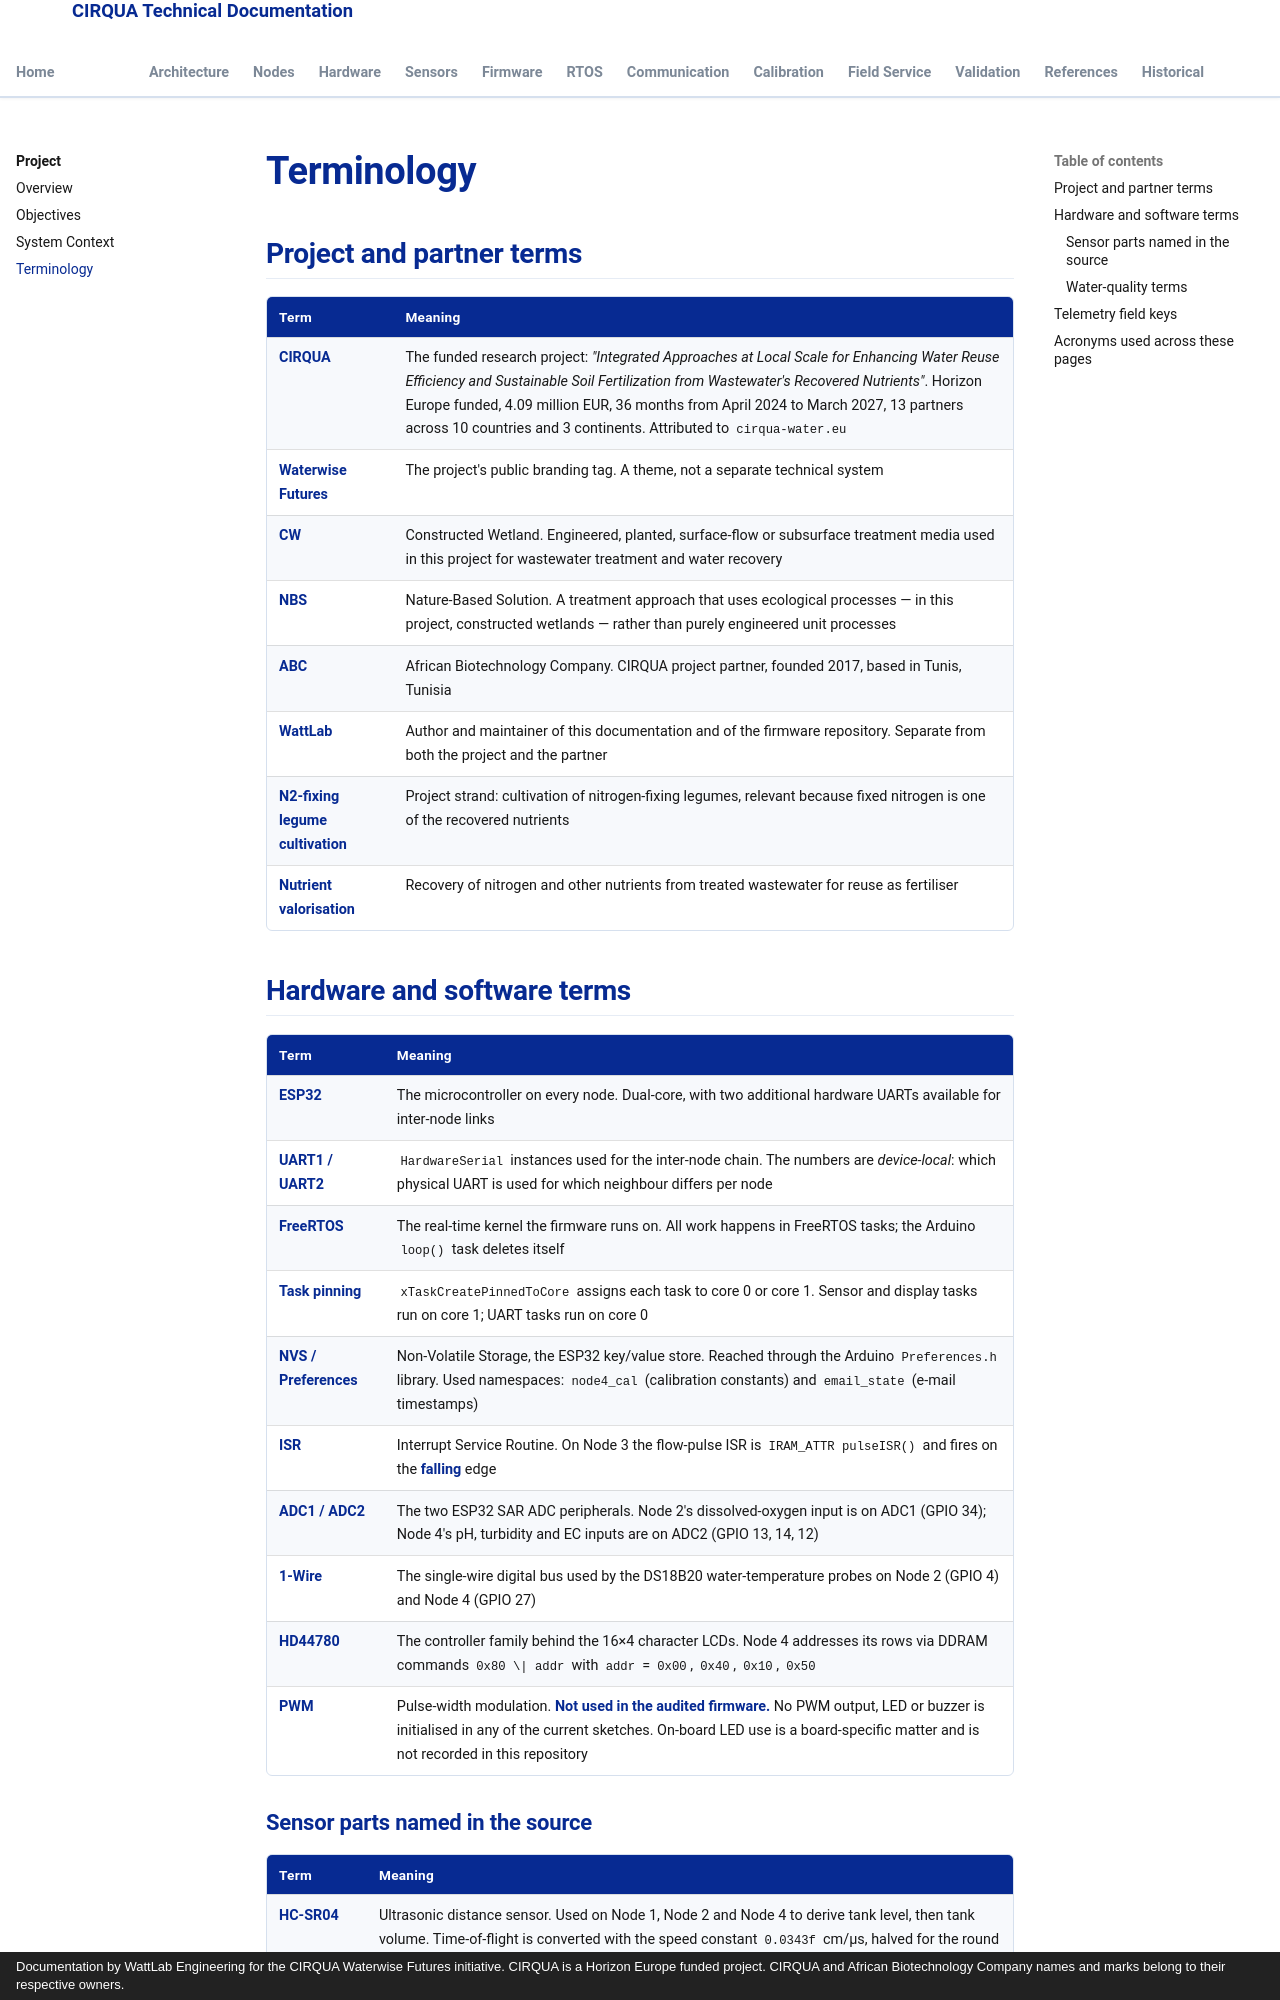

repository: lestealthy/Cirqua-documentation · page: project/terminology.html · generator: mkdocs · copyright: Documentation by WattLab Engineering for the CIRQUA Waterwise Futures initiative. CIRQUA is a Horizon Europe funded project. CIRQUA and African Biotechnology Company names and marks belong to their respective owners.

---
title: Terminology
description: Glossary of CIRQUA, wastewater, sensor and telemetry terms, plus every telemetry field key emitted by the ESP32 node chain with its meaning and unit.
---

# Terminology

## Project and partner terms

| Term | Meaning |
|---|---|
| **CIRQUA** | The funded research project: *"Integrated Approaches at Local Scale for Enhancing Water Reuse Efficiency and Sustainable Soil Fertilization from Wastewater's Recovered Nutrients"*. Horizon Europe funded, 4.09 million EUR, 36 months from April 2024 to March 2027, 13 partners across 10 countries and 3 continents. Attributed to `cirqua-water.eu` |
| **Waterwise Futures** | The project's public branding tag. A theme, not a separate technical system |
| **CW** | Constructed Wetland. Engineered, planted, surface-flow or subsurface treatment media used in this project for wastewater treatment and water recovery |
| **NBS** | Nature-Based Solution. A treatment approach that uses ecological processes — in this project, constructed wetlands — rather than purely engineered unit processes |
| **ABC** | African Biotechnology Company. CIRQUA project partner, founded 2017, based in Tunis, Tunisia |
| **WattLab** | Author and maintainer of this documentation and of the firmware repository. Separate from both the project and the partner |
| **N2-fixing legume cultivation** | Project strand: cultivation of nitrogen-fixing legumes, relevant because fixed nitrogen is one of the recovered nutrients |
| **Nutrient valorisation** | Recovery of nitrogen and other nutrients from treated wastewater for reuse as fertiliser |

## Hardware and software terms

| Term | Meaning |
|---|---|
| **ESP32** | The microcontroller on every node. Dual-core, with two additional hardware UARTs available for inter-node links |
| **UART1 / UART2** | `HardwareSerial` instances used for the inter-node chain. The numbers are *device-local*: which physical UART is used for which neighbour differs per node |
| **FreeRTOS** | The real-time kernel the firmware runs on. All work happens in FreeRTOS tasks; the Arduino `loop()` task deletes itself |
| **Task pinning** | `xTaskCreatePinnedToCore` assigns each task to core 0 or core 1. Sensor and display tasks run on core 1; UART tasks run on core 0 |
| **NVS / Preferences** | Non-Volatile Storage, the ESP32 key/value store. Reached through the Arduino `Preferences.h` library. Used namespaces: `node4_cal` (calibration constants) and `email_state` (e-mail timestamps) |
| **ISR** | Interrupt Service Routine. On Node 3 the flow-pulse ISR is `IRAM_ATTR pulseISR()` and fires on the **falling** edge |
| **ADC1 / ADC2** | The two ESP32 SAR ADC peripherals. Node 2's dissolved-oxygen input is on ADC1 (GPIO 34); Node 4's pH, turbidity and EC inputs are on ADC2 (GPIO 13, 14, 12) |
| **1-Wire** | The single-wire digital bus used by the DS18B20 water-temperature probes on Node 2 (GPIO 4) and Node 4 (GPIO 27) |
| **HD44780** | The controller family behind the 16×4 character LCDs. Node 4 addresses its rows via DDRAM commands `0x80 \| addr` with `addr` = `0x00`, `0x40`, `0x10`, `0x50` |
| **PWM** | Pulse-width modulation. **Not used in the audited firmware.** No PWM output, LED or buzzer is initialised in any of the current sketches. On-board LED use is a board-specific matter and is not recorded in this repository |
